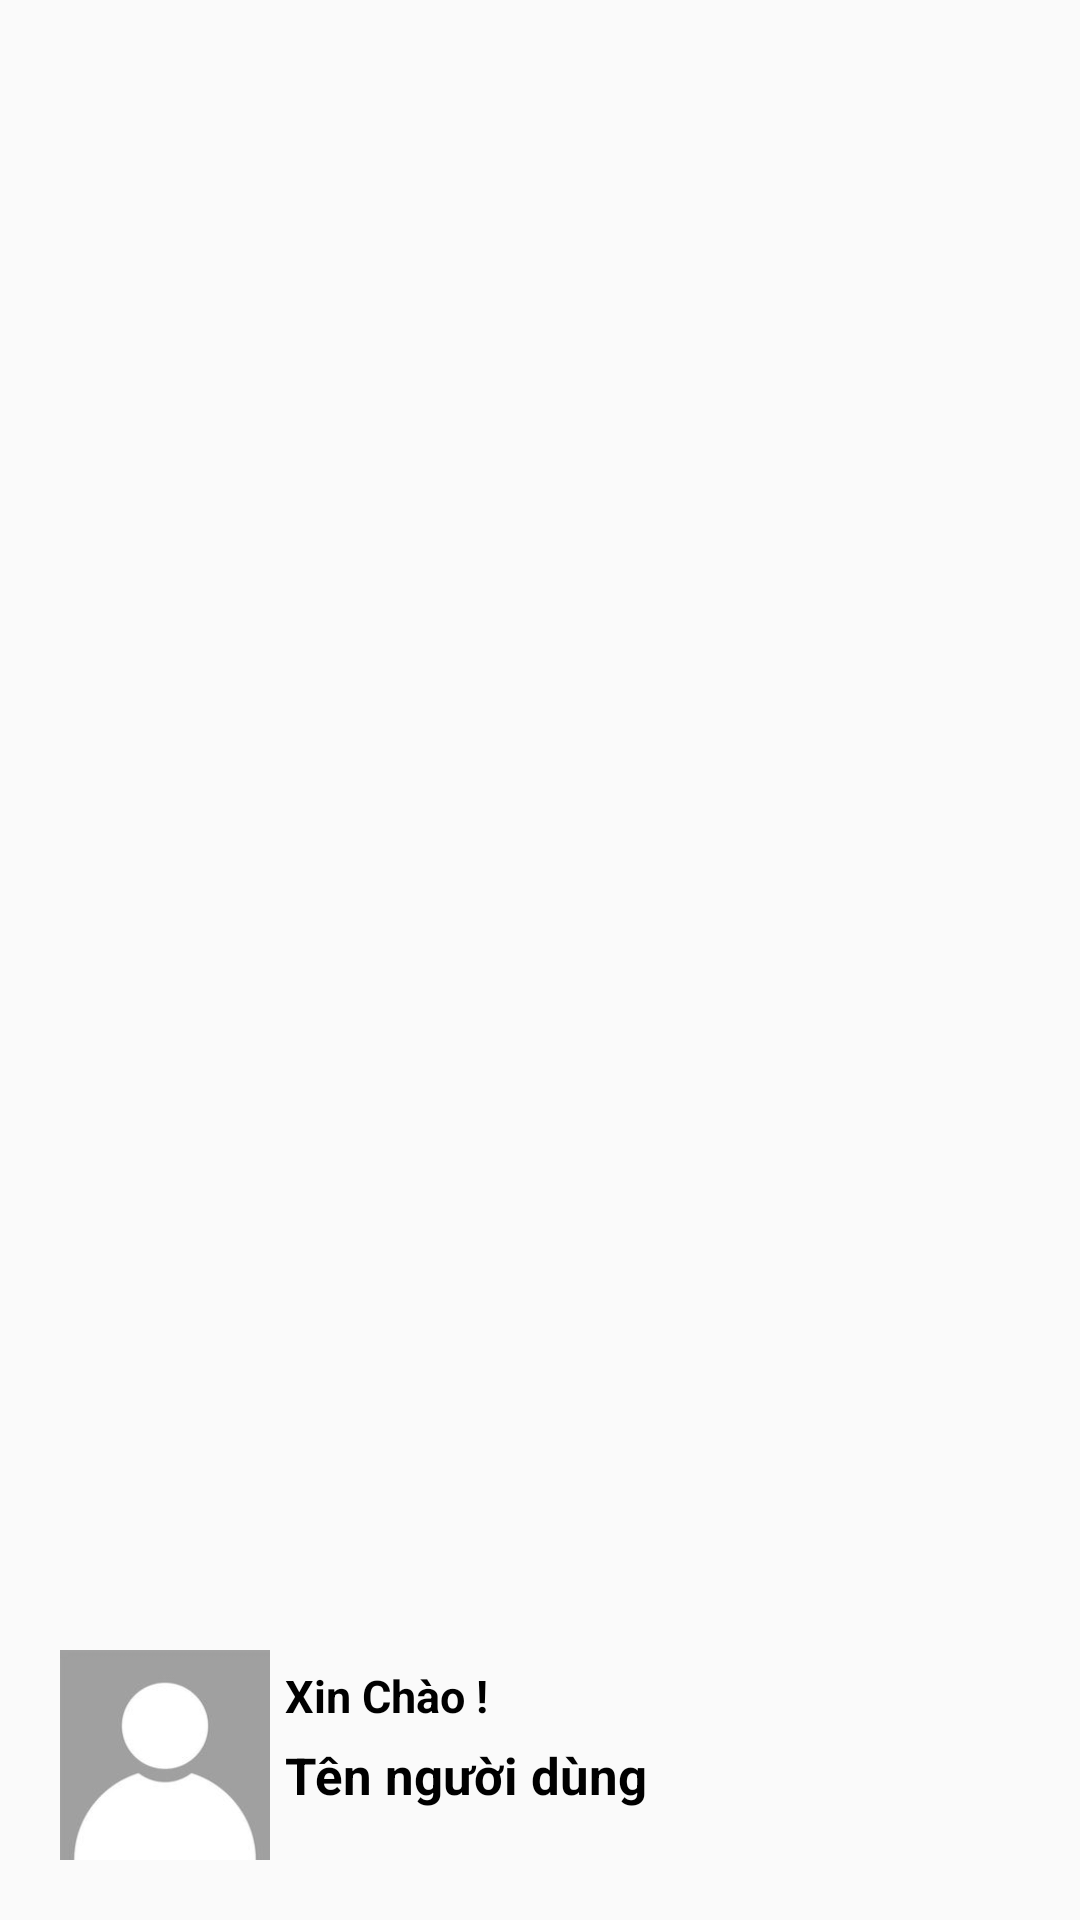

Android layout source for this screen:
<!-- AndroidManifest.xml: application theme Theme.Mailisa_Beauty -->
<!-- res/layout/header_menu.xml -->
<?xml version="1.0" encoding="utf-8"?>
<LinearLayout xmlns:android="http://schemas.android.com/apk/res/android"
    android:layout_width="match_parent"
    android:layout_height="200dp"
    android:background="@drawable/background1"
    android:gravity="bottom"
    android:orientation="vertical"
    android:padding="20dp">

    <LinearLayout
        android:layout_width="match_parent"
        android:layout_height="wrap_content"
        android:orientation="horizontal">

        <ImageView
            android:layout_width="70dp"
            android:layout_height="70dp"
            android:background="@color/white"
            android:src="@drawable/item_nguoi"/>

        <LinearLayout
            android:layout_width="match_parent"
            android:layout_height="match_parent"
            android:orientation="vertical">
            <TextView
                android:layout_width="wrap_content"
                android:layout_height="wrap_content"
                android:layout_marginLeft="5dp"
                android:layout_marginTop="5dp"
                android:text="Xin Chào !"
                android:textColor="@color/black"
                android:textSize="15dp"
                android:textStyle="bold" />
            <TextView
                android:id="@+id/headertennguoidung"
                android:layout_width="wrap_content"
                android:layout_height="wrap_content"
                android:layout_marginLeft="5dp"
                android:layout_marginTop="5dp"
                android:text="Tên người dùng"
                android:textColor="@color/black"
                android:textSize="17dp"
                android:textStyle="bold" />
        </LinearLayout>

    </LinearLayout>


</LinearLayout>
<!-- resources referenced by this layout -->
<resources>
  <color name="black">#FF000000</color>
  <color name="white">#000000</color>
  <!-- drawable item_nguoi: jpg bitmap (drawable, 2546 bytes) -->
  <style name="Theme.Mailisa_Beauty" parent="Base.Theme.Mailisa_Beauty" />
  <style name="Base.Theme.Mailisa_Beauty" parent="Theme.AppCompat.DayNight.NoActionBar">
              <item name="android:statusBarColor">#FF00AA</item>
          <item name="android:colorSecondary">#FF00AA</item>
          <item name="android:colorPrimary">#FF00AA</item>
          <item name="android:colorAccent">#FF00AA</item>
      </style>
</resources>
